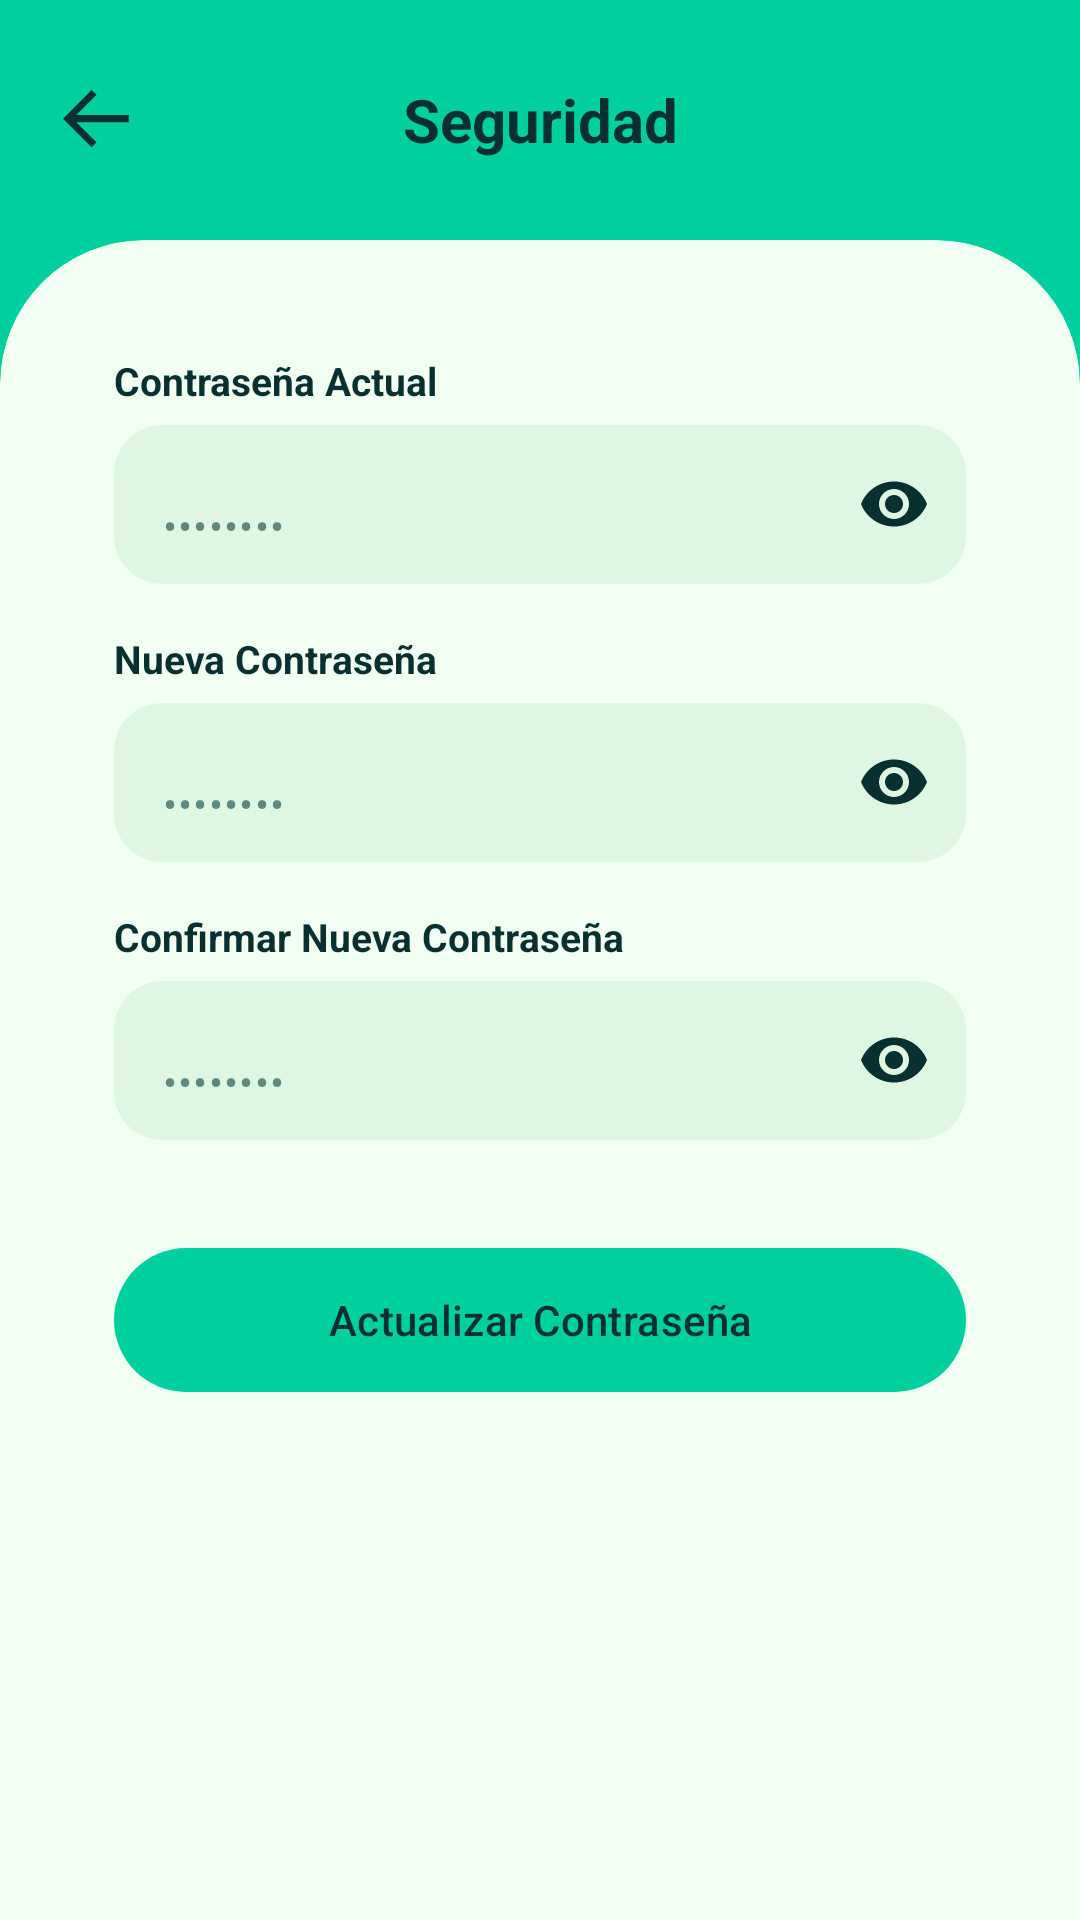

Layout XML and referenced resources for this Android screen:
<!-- AndroidManifest.xml: application theme Theme.EquipStock -->
<!-- res/layout/fragment_seguridad.xml -->
<?xml version="1.0" encoding="utf-8"?>
<LinearLayout xmlns:android="http://schemas.android.com/apk/res/android"
    xmlns:app="http://schemas.android.com/apk/res-auto"
    android:layout_width="match_parent"
    android:layout_height="match_parent"
    android:background="@color/background"
    android:orientation="vertical">

    <LinearLayout
        android:layout_width="match_parent"
        android:layout_height="80dp"
        android:gravity="center_vertical"
        android:orientation="horizontal"
        android:paddingStart="8dp"
        android:paddingEnd="56dp">

        <ImageButton
            android:id="@+id/btnVolver"
            android:layout_width="48dp"
            android:layout_height="48dp"
            android:background="?attr/selectableItemBackgroundBorderless"
            android:contentDescription="@string/volver"
            android:src="@drawable/ic_arrow_back"
            app:tint="@color/text_on_background" />

        <TextView
            android:layout_width="0dp"
            android:layout_height="wrap_content"
            android:layout_weight="1"
            android:gravity="center"
            android:text="@string/seguridad_titulo"
            android:textColor="@color/text_on_background"
            android:textSize="20sp"
            android:textStyle="bold" />
    </LinearLayout>

    <com.google.android.material.card.MaterialCardView
        android:layout_width="match_parent"
        android:layout_height="0dp"
        android:layout_weight="1"
        app:cardBackgroundColor="@color/surface"
        app:cardElevation="0dp"
        app:shapeAppearance="@style/ShapeTopRounded"
        app:strokeWidth="0dp">

        <ScrollView
            android:layout_width="match_parent"
            android:layout_height="match_parent"
            android:fillViewport="true">

            <LinearLayout
                android:layout_width="match_parent"
                android:layout_height="wrap_content"
                android:orientation="vertical"
                android:padding="24dp">

                <TextView
                    style="@style/EsLabel"
                    android:layout_width="wrap_content"
                    android:layout_height="wrap_content"
                    android:text="@string/seguridad_actual" />

                <com.google.android.material.textfield.TextInputLayout
                    android:id="@+id/tilActual"
                    style="@style/EsInputLayout"
                    android:layout_width="match_parent"
                    android:layout_height="wrap_content"
                    android:layout_marginTop="6dp"
                    app:endIconMode="password_toggle"
                    app:endIconTint="@color/text_on_field">

                    <com.google.android.material.textfield.TextInputEditText
                        android:id="@+id/etActual"
                        style="@style/EsInput"
                        android:layout_width="match_parent"
                        android:layout_height="wrap_content"
                        android:hint="••••••••"
                        android:inputType="textPassword" />
                </com.google.android.material.textfield.TextInputLayout>

                <TextView
                    style="@style/EsLabel"
                    android:layout_width="wrap_content"
                    android:layout_height="wrap_content"
                    android:layout_marginTop="16dp"
                    android:text="@string/seguridad_nueva" />

                <com.google.android.material.textfield.TextInputLayout
                    android:id="@+id/tilNueva"
                    style="@style/EsInputLayout"
                    android:layout_width="match_parent"
                    android:layout_height="wrap_content"
                    android:layout_marginTop="6dp"
                    app:endIconMode="password_toggle"
                    app:endIconTint="@color/text_on_field">

                    <com.google.android.material.textfield.TextInputEditText
                        android:id="@+id/etNueva"
                        style="@style/EsInput"
                        android:layout_width="match_parent"
                        android:layout_height="wrap_content"
                        android:hint="••••••••"
                        android:inputType="textPassword" />
                </com.google.android.material.textfield.TextInputLayout>

                <TextView
                    style="@style/EsLabel"
                    android:layout_width="wrap_content"
                    android:layout_height="wrap_content"
                    android:layout_marginTop="16dp"
                    android:text="@string/seguridad_confirmar" />

                <com.google.android.material.textfield.TextInputLayout
                    android:id="@+id/tilConfirmar"
                    style="@style/EsInputLayout"
                    android:layout_width="match_parent"
                    android:layout_height="wrap_content"
                    android:layout_marginTop="6dp"
                    app:endIconMode="password_toggle"
                    app:endIconTint="@color/text_on_field">

                    <com.google.android.material.textfield.TextInputEditText
                        android:id="@+id/etConfirmar"
                        style="@style/EsInput"
                        android:layout_width="match_parent"
                        android:layout_height="wrap_content"
                        android:hint="••••••••"
                        android:inputType="textPassword" />
                </com.google.android.material.textfield.TextInputLayout>

                <com.google.android.material.button.MaterialButton
                    android:id="@+id/btnActualizar"
                    style="@style/EsButton"
                    android:layout_width="match_parent"
                    android:layout_height="56dp"
                    android:layout_marginTop="32dp"
                    android:text="@string/seguridad_actualizar" />

                <ProgressBar
                    android:id="@+id/progress"
                    android:layout_width="wrap_content"
                    android:layout_height="wrap_content"
                    android:layout_gravity="center_horizontal"
                    android:layout_marginTop="16dp"
                    android:indeterminate="true"
                    android:visibility="gone" />
            </LinearLayout>
        </ScrollView>
    </com.google.android.material.card.MaterialCardView>
</LinearLayout>
<!-- resources referenced by this layout -->
<resources>
  <color name="background">#00D09E</color>
  <color name="surface">#F1FFF3</color>
  <color name="text_on_background">#093030</color>
  <color name="text_on_field">#093030</color>
  <!-- drawable ic_arrow_back (drawable) -->
  <vector xmlns:android="http://schemas.android.com/apk/res/android"
      android:width="22dp"
      android:height="20dp"
      android:viewportWidth="22"
      android:viewportHeight="20">
    <path
        android:pathData="M9.545,19.091L-0,9.545L9.545,-0L11.186,1.619L4.432,8.373H21.925V10.717H4.432L11.186,17.45L9.545,19.091Z"
        android:fillColor="#ffffff"/>
  </vector>
  <string name="seguridad_actual">Contraseña Actual</string>
  <string name="seguridad_actualizar">Actualizar Contraseña</string>
  <string name="seguridad_confirmar">Confirmar Nueva Contraseña</string>
  <string name="seguridad_nueva">Nueva Contraseña</string>
  <string name="seguridad_titulo">Seguridad</string>
  <style name="EsButton" parent="Widget.Material3.Button">
          <item name="backgroundTint">@color/primary</item>
          <item name="android:textColor">@color/on_primary</item>
          <item name="cornerRadius">28dp</item>
      </style>
  <style name="EsInput" parent="Widget.Material3.TextInputEditText.FilledBox">
          <item name="android:textColor">@color/text_on_field</item>
          <item name="android:textColorHint">@color/text_hint</item>
          <item name="android:textSize">14sp</item>
      </style>
  <style name="EsInputLayout" parent="Widget.Material3.TextInputLayout.FilledBox">
          <item name="boxBackgroundColor">@color/field_background</item>
          <item name="boxCornerRadiusTopStart">16dp</item>
          <item name="boxCornerRadiusTopEnd">16dp</item>
          <item name="boxCornerRadiusBottomStart">16dp</item>
          <item name="boxCornerRadiusBottomEnd">16dp</item>
          <item name="boxStrokeWidth">0dp</item>
          <item name="boxStrokeWidthFocused">0dp</item>
          <item name="hintEnabled">false</item>
      </style>
  <style name="EsLabel" parent="">
          <item name="android:textColor">@color/text_primary</item>
          <item name="android:textSize">13sp</item>
          <item name="android:textStyle">bold</item>
      </style>
  <style name="ShapeTopRounded" parent="">
          <item name="cornerFamily">rounded</item>
          <item name="cornerSizeTopLeft">48dp</item>
          <item name="cornerSizeTopRight">48dp</item>
          <item name="cornerSizeBottomLeft">0dp</item>
          <item name="cornerSizeBottomRight">0dp</item>
      </style>
  <style name="Theme.EquipStock" parent="Base.Theme.EquipStock" />
  <color name="primary">#00D09E</color>
  <color name="on_primary">#093030</color>
  <color name="text_hint">#990E3E3E</color>
  <color name="field_background">#DFF7E2</color>
  <color name="text_primary">#093030</color>
  <style name="Base.Theme.EquipStock" parent="Theme.Material3.DayNight.NoActionBar">
          
          
      </style>
</resources>
